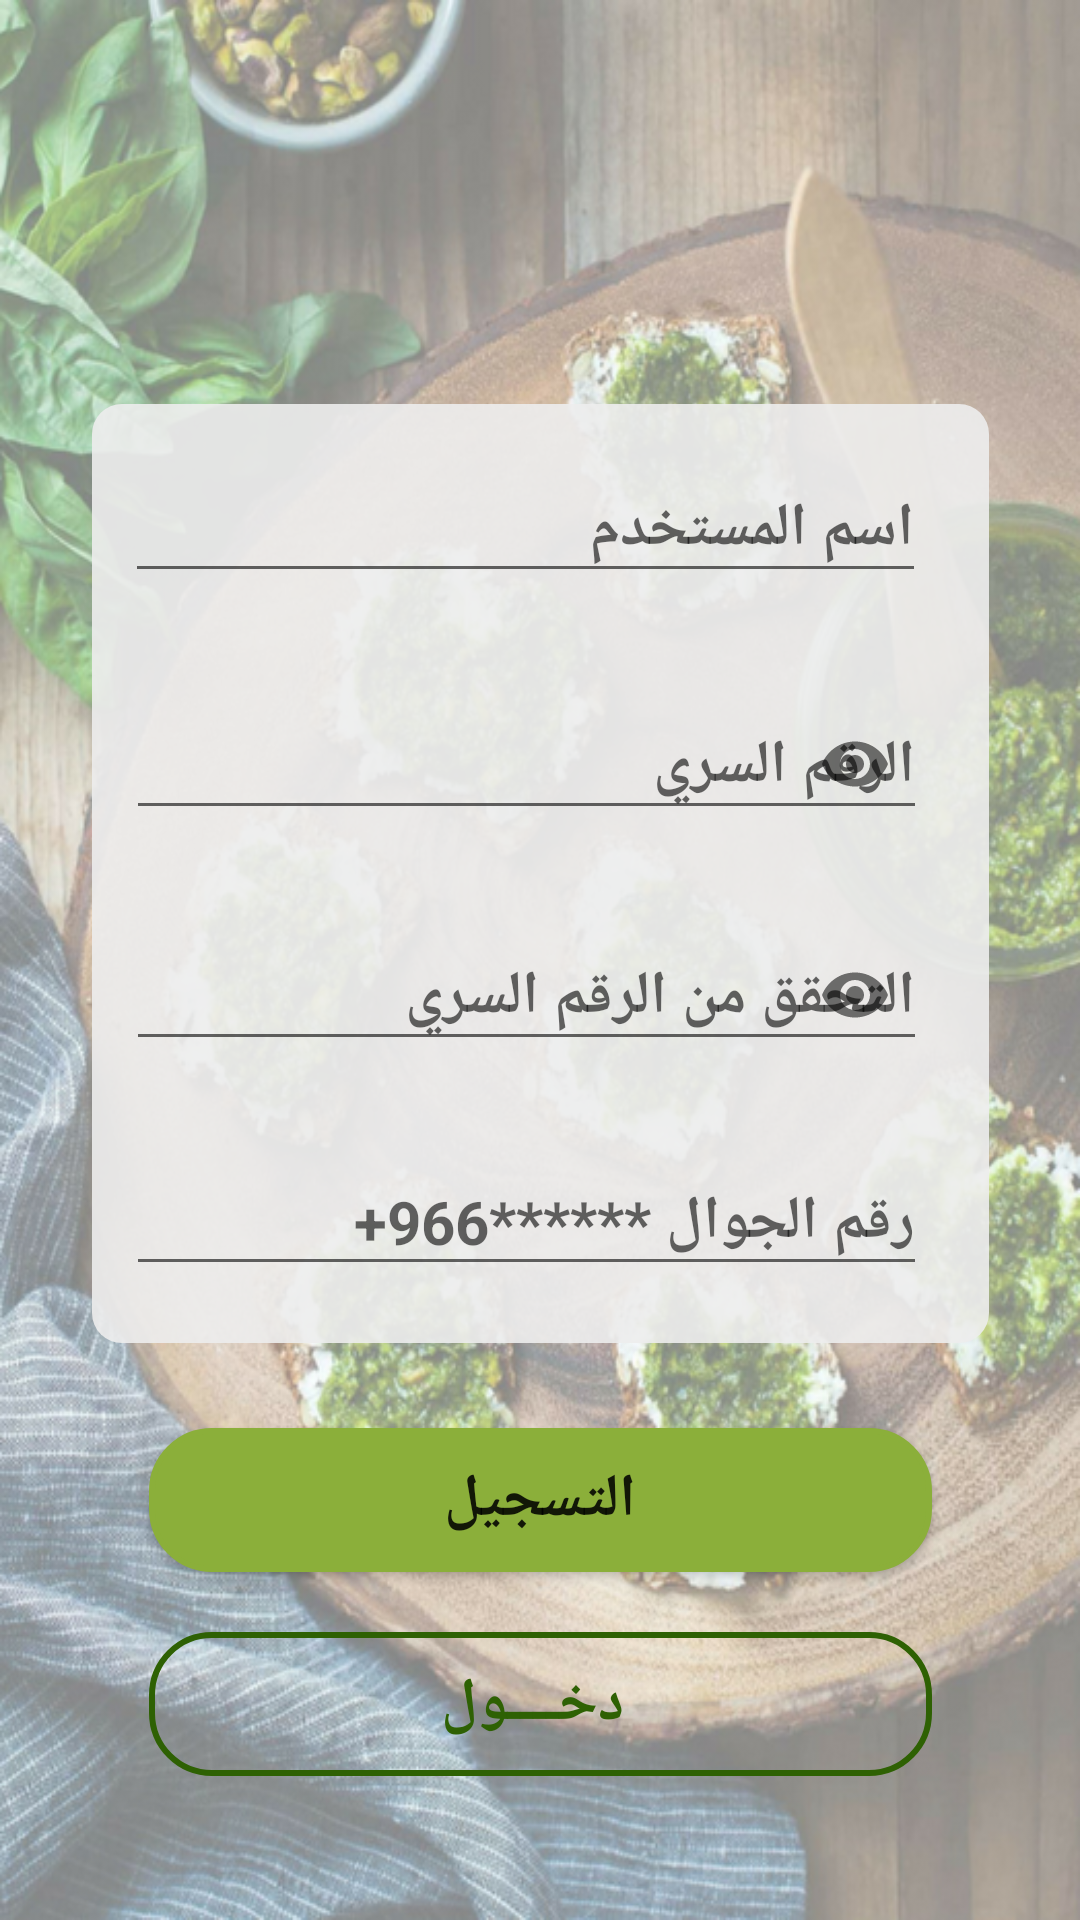

This screen was rendered from an Android layout file. Write that file and the resources it references.
<!-- AndroidManifest.xml: application theme AppTheme -->
<!-- res/layout/activity_registration.xml -->
<?xml version="1.0" encoding="utf-8"?>
<android.support.constraint.ConstraintLayout
    xmlns:android="http://schemas.android.com/apk/res/android"
    xmlns:app="http://schemas.android.com/apk/res-auto"
    xmlns:tools="http://schemas.android.com/tools"
    android:layout_width="match_parent"
    android:layout_height="match_parent"
    android:background="@drawable/lo">


    <ImageView
        android:id="@+id/imageView9"
        android:layout_width="299dp"
        android:layout_height="313dp"
        android:layout_marginBottom="180dp"
        android:layout_marginTop="8dp"
        android:background="@drawable/rounded_corner"
        app:layout_constraintBottom_toBottomOf="parent"
        app:layout_constraintEnd_toEndOf="parent"
        app:layout_constraintStart_toStartOf="parent"
        app:layout_constraintTop_toTopOf="parent"
        app:layout_constraintVertical_bias="0.911" />

    <android.support.design.widget.TextInputLayout
        android:id="@+id/username_text_input_layout1"
        android:layout_width="277dp"
        android:layout_height="69dp"
        android:layout_marginEnd="8dp"
        android:layout_marginStart="8dp"
        android:layout_marginTop="8dp"
        app:layout_constraintEnd_toEndOf="parent"
        app:layout_constraintStart_toStartOf="parent"
        app:layout_constraintTop_toTopOf="@+id/imageView9">

        <EditText
            android:id="@+id/name"
            android:layout_width="267dp"
            android:layout_height="wrap_content"
            android:layout_centerHorizontal="true"
            android:layout_centerVertical="true"
            android:ems="10"
            android:hint="اسم المستخدم"
            android:inputType="textPersonName"
            android:textAlignment="textEnd"
            android:textColor="#acd680"
            android:textColorHint="#373737"
            android:textSize="20sp"
            android:textStyle="bold" />

    </android.support.design.widget.TextInputLayout>

    <android.support.design.widget.TextInputLayout
        android:id="@+id/username_text_input_layout"
        android:layout_width="277dp"
        android:layout_height="69dp"
        android:layout_marginEnd="8dp"
        android:layout_marginStart="8dp"
        android:layout_marginTop="8dp"
        app:layout_constraintEnd_toEndOf="parent"
        app:layout_constraintHorizontal_bias="0.505"
        app:layout_constraintStart_toStartOf="parent"
        app:layout_constraintTop_toBottomOf="@+id/username_text_input_layout1"
        app:passwordToggleEnabled="true">

        <EditText
            android:id="@+id/Password"
            android:layout_width="267dp"
            android:layout_height="wrap_content"
            android:layout_centerHorizontal="true"
            android:layout_centerVertical="true"
            android:ems="10"
            android:hint="الرقم السري"
            android:inputType="textPassword"
            android:textAlignment="textEnd"
            android:textColor="#acd680"
            android:textColorHint="#acd680"
            android:textSize="20sp"
            android:textStyle="bold" />

    </android.support.design.widget.TextInputLayout>

    <android.support.design.widget.TextInputLayout
        android:id="@+id/username_text_input_layout5"
        android:layout_width="277dp"
        android:layout_height="69dp"
        android:layout_marginEnd="8dp"
        android:layout_marginStart="8dp"
        android:layout_marginTop="8dp"
        app:layout_constraintEnd_toEndOf="parent"
        app:layout_constraintHorizontal_bias="0.505"
        app:layout_constraintStart_toStartOf="parent"
        app:layout_constraintTop_toBottomOf="@+id/username_text_input_layout"
        app:passwordToggleEnabled="true">

        <EditText
            android:id="@+id/PasswordCom"
            android:layout_width="267dp"
            android:layout_height="wrap_content"
            android:layout_centerHorizontal="true"
            android:layout_centerVertical="true"
            android:ems="10"
            android:hint="التحقق من الرقم السري"
            android:inputType="textPassword"
            android:textAlignment="textEnd"
            android:textColor="#acd680"
            android:textColorHint="#acd680"
            android:textSize="20sp"
            android:textStyle="bold" />

    </android.support.design.widget.TextInputLayout>

    <android.support.design.widget.TextInputLayout
        android:id="@+id/username_text_input_layout2"
        android:layout_width="277dp"
        android:layout_height="66dp"
        android:layout_marginBottom="8dp"
        android:layout_marginEnd="8dp"
        android:layout_marginStart="8dp"
        android:layout_marginTop="8dp"
        app:layout_constraintBottom_toBottomOf="@+id/imageView9"
        app:layout_constraintEnd_toEndOf="parent"
        app:layout_constraintHorizontal_bias="0.505"
        app:layout_constraintStart_toStartOf="parent"
        app:layout_constraintTop_toBottomOf="@+id/username_text_input_layout5">

        <EditText
            android:id="@+id/phone"
            android:layout_width="267dp"
            android:layout_height="wrap_content"
            android:layout_centerHorizontal="true"
            android:layout_centerVertical="true"
            android:ems="10"
            android:hint="رقم الجوال ******966+"
            android:inputType="phone"
            android:textAlignment="textEnd"
            android:textColor="#acd680"
            android:textColorHint="#373737"
            android:textSize="20sp"
            android:textStyle="bold" />

    </android.support.design.widget.TextInputLayout>
    <Button
        android:id="@+id/button"
        android:layout_width="261dp"
        android:layout_height="wrap_content"
        android:layout_marginBottom="20dp"
        android:layout_marginEnd="8dp"
        android:layout_marginStart="8dp"
        android:background="@drawable/button_login"
        android:text="التسجيل"
        android:textStyle="bold"
        android:textSize="20sp"
        app:layout_constraintBottom_toTopOf="@+id/log"
        app:layout_constraintEnd_toEndOf="parent"
        app:layout_constraintStart_toStartOf="parent" />

    <Button
        android:id="@+id/log"
        android:layout_width="261dp"
        android:layout_height="wrap_content"
        android:layout_marginBottom="48dp"
        android:layout_marginEnd="8dp"
        android:layout_marginStart="8dp"
        android:background="@drawable/button"
        android:text=" دخــــول"
        android:textSize="20sp"
        android:textColor="#2e6103"
        android:textStyle="bold"
        app:layout_constraintBottom_toBottomOf="parent"
        app:layout_constraintEnd_toEndOf="parent"
        app:layout_constraintStart_toStartOf="parent" />




</android.support.constraint.ConstraintLayout>
<!-- resources referenced by this layout -->
<resources>
  <!-- drawable button (drawable) -->
  <?xml version="1.0" encoding="utf-8"?>
  <shape
      xmlns:android="http://schemas.android.com/apk/res/android"
      android:shape="rectangle">
  
      
      <solid
          android:color="#00000000" >
      </solid>
  
      <stroke
          android:width="2dip"
          android:color="#2e6103" />
      <corners android:radius= "20dp" />
  
  
  
  </shape>
  <!-- drawable button_login (drawable) -->
  <?xml version="1.0" encoding="utf-8"?>
  <shape
      xmlns:android="http://schemas.android.com/apk/res/android"
      android:shape="rectangle">
  
      
      <solid
          android:color="#8BAF3A" >
      </solid>
  
      <stroke
          android:width="2dip"
          android:color="#8BAF3A" />
      <corners android:radius= "20dp" />
  
  
  
  </shape>
  <!-- drawable lo: png bitmap (drawable, 824264 bytes) -->
  <!-- drawable rounded_corner (drawable) -->
  <?xml version="1.0" encoding="utf-8"?>
  <shape
      xmlns:android="http://schemas.android.com/apk/res/android"
      android:shape="rectangle">
  
      
      <solid
          android:color="#e6eeeeee" >
      </solid>
  
  
  
      
      <corners
          android:radius="10dp"   >
      </corners>
  
  </shape>
  <style name="AppTheme" parent="Theme.AppCompat.Light.DarkActionBar">
          
          <item name="colorPrimary">@color/colorPrimary</item>
          <item name="colorPrimaryDark">@color/colorPrimaryDark</item>
          <item name="colorAccent">@color/colorPrimary</item>
  
      </style>
  <color name="colorPrimary">#8BAF3A</color>
  <color name="colorPrimaryDark">#373737</color>
</resources>
